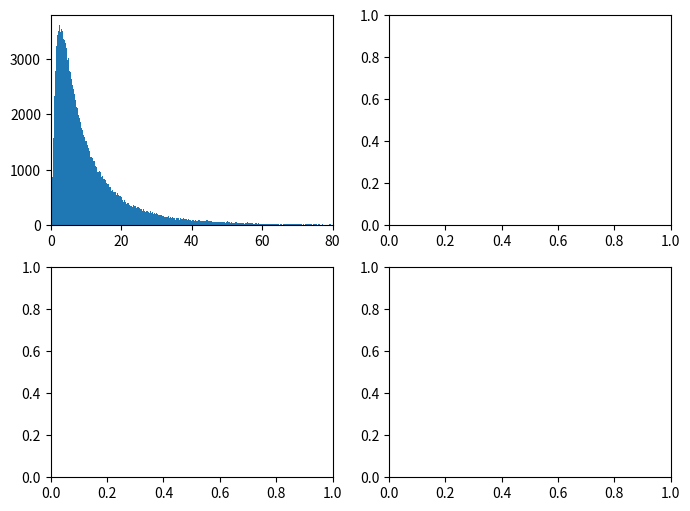

This figure's Python source: (Note: this script raises an exception after producing the figure.)
import matplotlib as mpl
mpl.use('Agg')
import pylab as pl
import numpy as np

def lognorm_pdf(x, mu, sig):
    S = - (np.log(x) - mu)**2/(2.*sig**2)
    f_x = 1./(x*sig*np.sqrt(2.*np.pi)) * np.exp(S)
    return f_x

from scipy.stats import lognorm

mu = 2.
sigma = 1.

xs = lognorm.rvs(s=sigma, scale=np.exp(mu), size=500000)

fig = pl.figure()

# ----- 2x2 -----
fig.set_size_inches(8,6.)
ax1 = pl.subplot2grid((2, 2), (0, 0))
ax2 = pl.subplot2grid((2, 2), (0, 1))
ax3 = pl.subplot2grid((2, 2), (1, 0))
ax4 = pl.subplot2grid((2, 2), (1, 1))

bin_min, bin_max = 0,80
bin_N = 1000
s=0.01

xr = np.arange(bin_min, bin_max+s, s)

ax1.set_xlim(0,bin_max)
ax1.hist(xs, np.linspace(bin_min, bin_max, bin_N), normed=True)
ax1.plot(xr, lognorm_pdf(xr, mu, sigma), 'r')

ax2.plot(np.log10(xr), lognorm_pdf(xr, mu, sigma), 'r')
ax2.hist(np.log10(xs), bins=bin_N, normed=True)


counts, edges = np.histogram(xs, bins=np.linspace(bin_min, bin_max, bin_N),
                             density=True)
centers = (edges[1:] + edges[:-1])/2.
ax3.plot(np.log10(centers), counts, '.', color='k')
ax3.plot(np.log10(xr), lognorm_pdf(xr, mu, sigma), 'r')


ax4.hist(xs, 10**np.linspace(-2,2,bin_N), normed=True)
ax4.set_xscale('log')
ax4.plot(xr, lognorm_pdf(xr, mu, sigma), 'r')


import os
fname = os.path.splitext(os.path.basename(__file__))[0]

pl.tight_layout()
pl.savefig("{}.png".format(fname), dpi=300, bbox_inches='tight')



